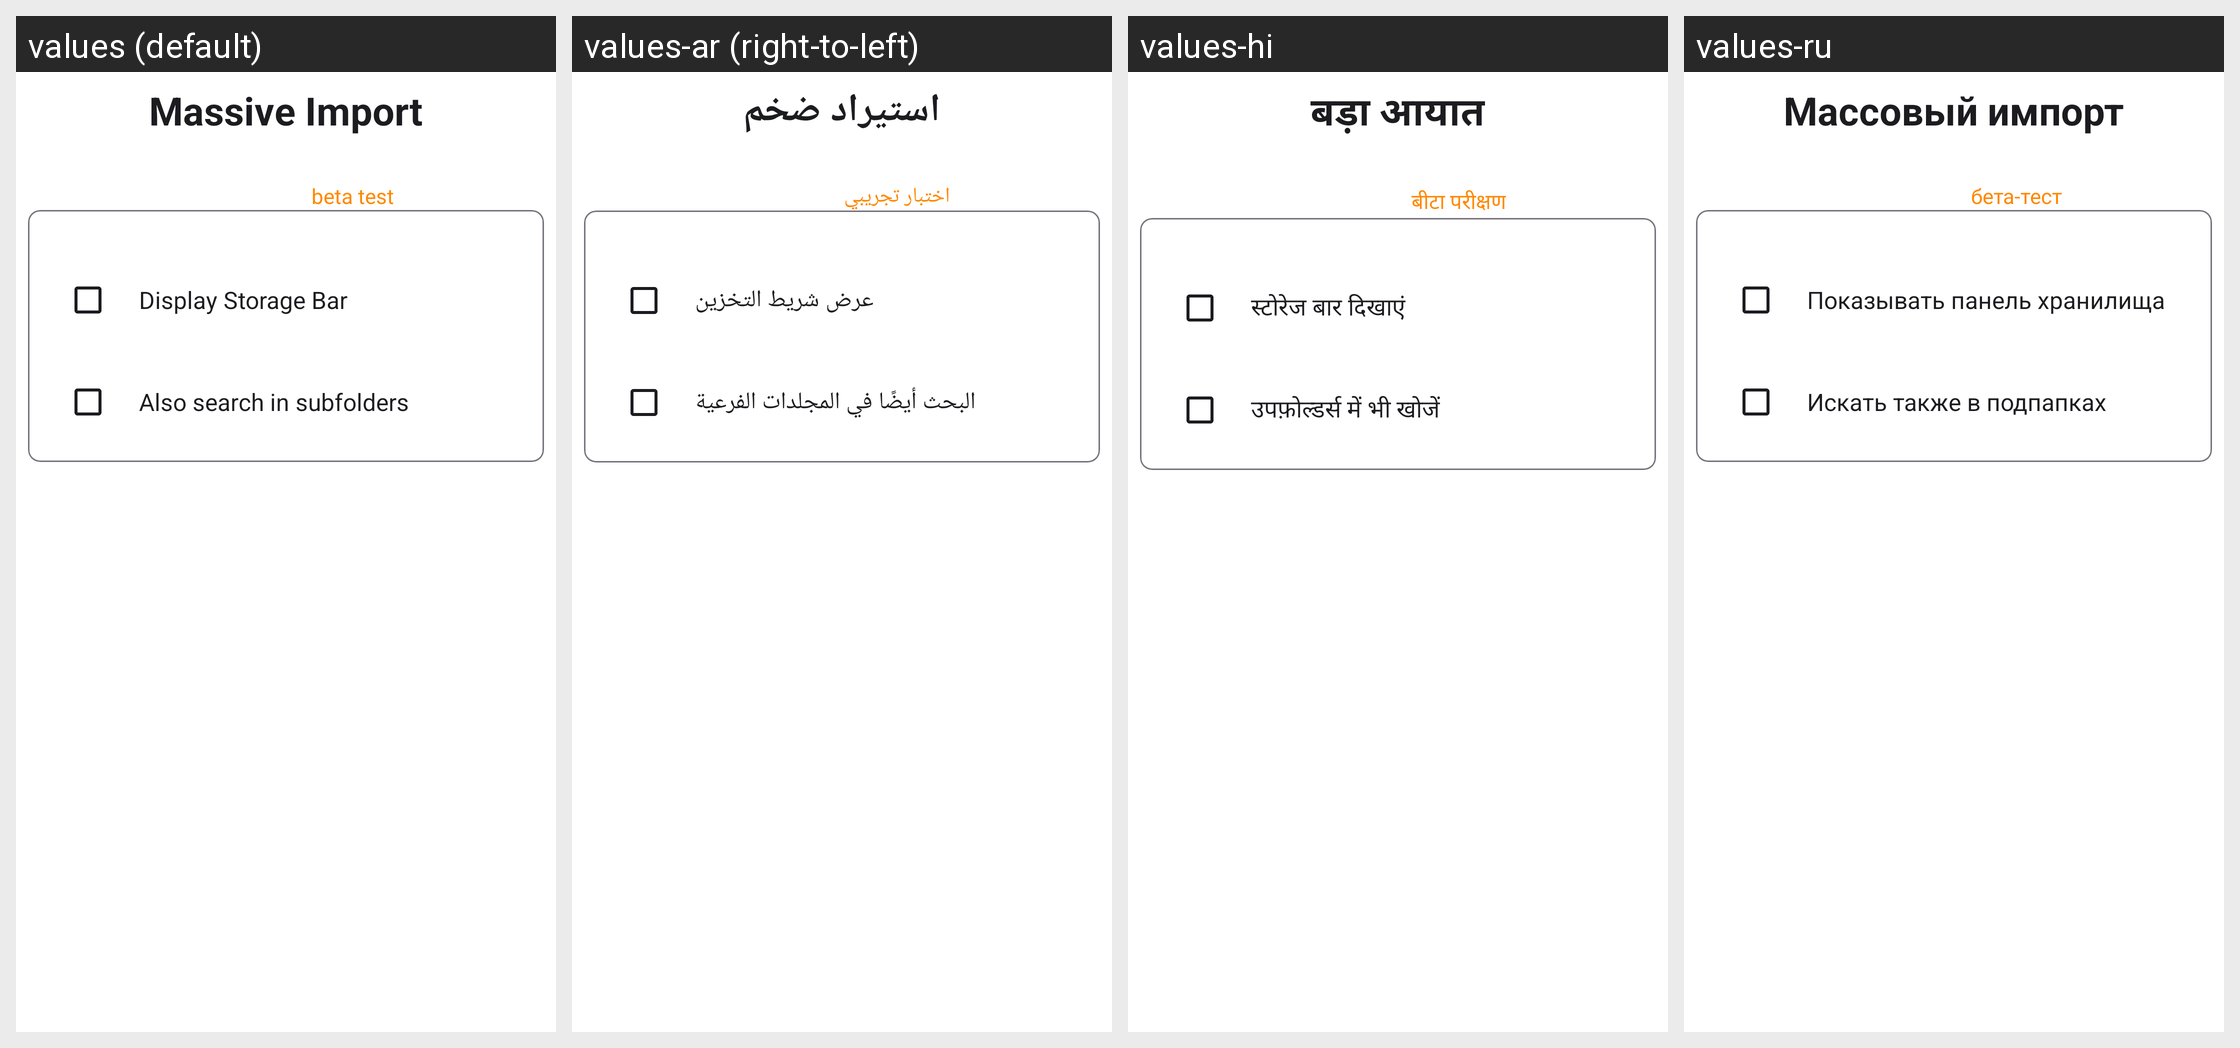

Here is an Android app screen in its default locale and in the app's own translations. Write out the translated-string differences for the strings that appear on this screen.
Android screen res/layout/fragment_settings_massive_import.xml rendered under 4 locales, left to right: values (default), values-ar (right-to-left), values-hi, values-ru. Device: Nexus 5 (rendered at 1080×1920; each locale shown at half size, 540×960, under a caption strip naming it); theme Theme.BookPlayer.
Other locales in the repository, not shown: values-de, values-es, values-it, values-pt, values-zh.
Strings drawn on this screen, with the default value and each locale's value (text and hints the layout hard-codes, and strings that could not be matched under every locale, appear in the picture but are not listed):

Mass_Import
  values: Massive Import
  values-ar: استيراد ضخم
  values-hi: बड़ा आयात
  values-ru: Массовый импорт

option_mass_import_display_storage_bar
  values: Display Storage Bar
  values-ar: عرض شريط التخزين
  values-hi: स्टोरेज बार दिखाएं
  values-ru: Показывать панель хранилища

option_mass_import_include_subfolders
  values: Also search in subfolders
  values-ar: البحث أيضًا في المجلدات الفرعية
  values-hi: उपफ़ोल्डर्स में भी खोजें
  values-ru: Искать также в подпапках
